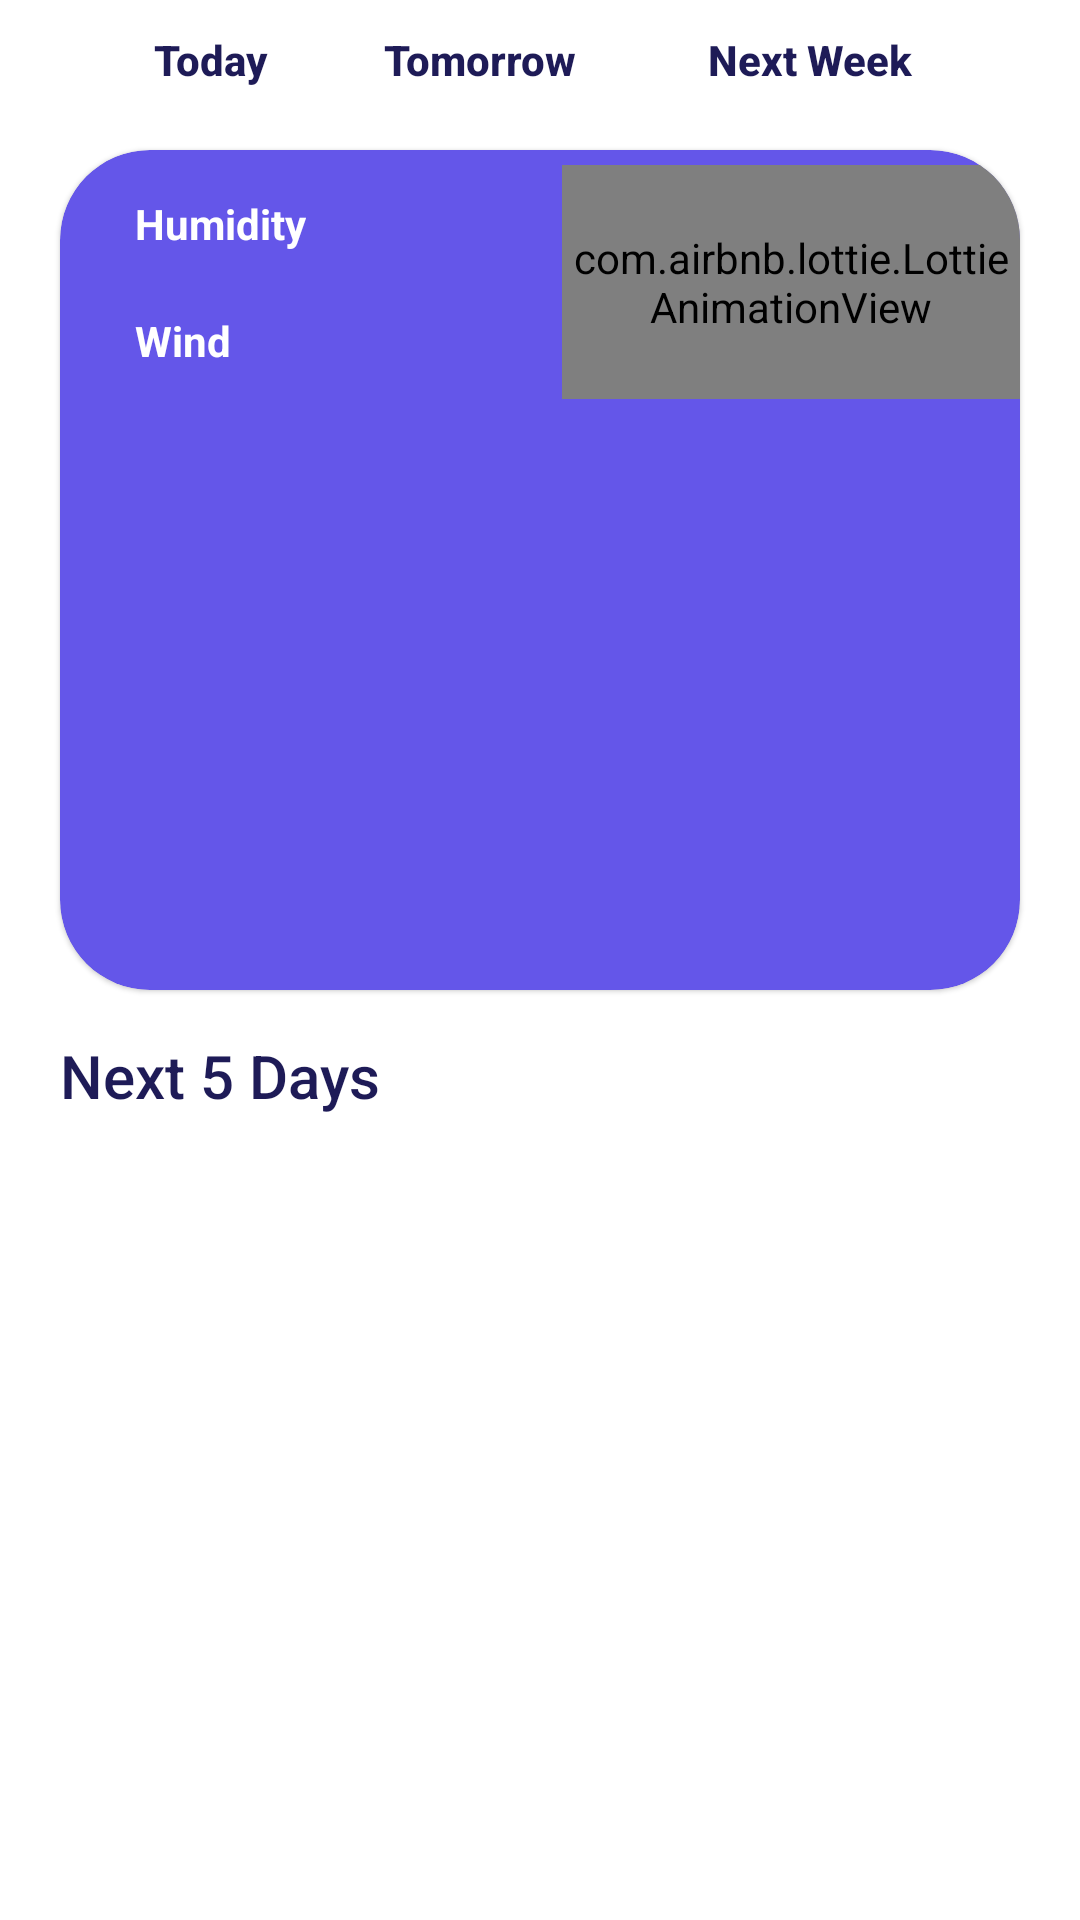

Android layout source for this screen:
<!-- AndroidManifest.xml: application theme Theme.WeatherAppAndroid -->
<!-- res/layout/main_content.xml -->
<?xml version="1.0" encoding="utf-8"?>
<androidx.core.widget.NestedScrollView
    xmlns:android="http://schemas.android.com/apk/res/android"
    xmlns:app="http://schemas.android.com/apk/res-auto"
    android:id="@+id/nested_scroll_view"
    android:layout_width="match_parent"
    android:layout_height="wrap_content"
    android:layout_marginBottom="80dp">

    <LinearLayout
        android:layout_width="match_parent"
        android:layout_height="match_parent"
        android:descendantFocusability="blocksDescendants"
        android:orientation="vertical">

        <include
            android:id="@+id/currentWeatherSelector"
            layout="@layout/current_weather_selector" />

        <com.google.android.material.card.MaterialCardView
            android:id="@+id/todayMaterialCard"
            android:clickable="true"
            android:focusable="true"
            style="@style/Widget.MaterialComponents.CardView"
            android:layout_width="match_parent"
            android:layout_height="@dimen/card_view_height"
            android:layout_marginStart="@dimen/spacing_mlarge"
            android:layout_marginEnd="@dimen/spacing_mlarge"
            app:cardBackgroundColor="@color/material_blue"
            app:cardCornerRadius="30dp">

            <LinearLayout
                android:layout_width="match_parent"
                android:layout_height="wrap_content"
                android:orientation="vertical"
                android:paddingTop="@dimen/spacing_medium">

                <TextSwitcher
                    android:id="@+id/temp_text_view"
                    android:layout_width="wrap_content"
                    android:layout_height="wrap_content"
                    android:layout_gravity="center" />

                <TextSwitcher
                    android:id="@+id/description_text_view"
                    android:layout_width="wrap_content"
                    android:layout_height="wrap_content"
                    android:layout_gravity="center" />

                <LinearLayout
                    android:layout_width="match_parent"
                    android:layout_height="wrap_content"
                    android:layout_marginStart="@dimen/spacing_large"
                    android:orientation="horizontal">

                    <LinearLayout
                        android:layout_width="0dp"
                        android:layout_height="match_parent"
                        android:layout_weight="1"
                        android:gravity="center"
                        android:orientation="vertical">

                        <LinearLayout
                            android:layout_width="match_parent"
                            android:layout_height="wrap_content"
                            android:orientation="horizontal"
                            android:padding="@dimen/spacing_middle">

                            <androidx.appcompat.widget.AppCompatTextView
                                style="@style/TextViewInColoredCard"
                                android:layout_width="wrap_content"
                                android:layout_height="wrap_content"
                                android:gravity="center"
                                android:text="@string/humidity_label"
                                android:textStyle="bold" />

                            <View
                                android:layout_width="@dimen/spacing_medium"
                                android:layout_height="0dp" />

                            <TextSwitcher
                                android:id="@+id/humidity_text_view"
                                android:layout_width="wrap_content"
                                android:layout_height="wrap_content"
                                android:layout_gravity="center" />
                        </LinearLayout>

                        <LinearLayout
                            android:layout_width="match_parent"
                            android:layout_height="wrap_content"
                            android:orientation="horizontal"
                            android:padding="@dimen/spacing_middle">

                            <androidx.appcompat.widget.AppCompatTextView
                                style="@style/TextViewInColoredCard"
                                android:layout_width="wrap_content"
                                android:layout_height="wrap_content"
                                android:gravity="center"
                                android:text="@string/wind_label"
                                android:textStyle="bold" />

                            <View
                                android:layout_width="@dimen/spacing_medium"
                                android:layout_height="0dp" />

                            <TextSwitcher
                                android:id="@+id/wind_text_view"
                                android:layout_width="wrap_content"
                                android:layout_height="wrap_content"
                                android:layout_gravity="center"
                                android:inAnimation="@anim/slide_in_bottom"
                                android:outAnimation="@anim/slide_out_top"
                                android:textAppearance="@style/WindSpeedTextView" />
                        </LinearLayout>
                    </LinearLayout>

                    <com.airbnb.lottie.LottieAnimationView
                        android:id="@+id/animation_view"
                        android:layout_width="0dp"
                        android:layout_height="match_parent"
                        android:layout_weight="1"
                        app:lottie_autoPlay="true"
                        app:lottie_loop="true" />

                </LinearLayout>
            </LinearLayout>
        </com.google.android.material.card.MaterialCardView>

        <View
            android:layout_width="0dp"
            android:layout_height="@dimen/spacing_large" />

        <LinearLayout
            android:layout_width="match_parent"
            android:layout_height="wrap_content"
            android:layout_marginStart="@dimen/spacing_mlarge"
            android:orientation="vertical">

            <androidx.appcompat.widget.AppCompatTextView
                android:layout_width="wrap_content"
                android:layout_height="wrap_content"
                android:text="@string/next_5_days_hourly"
                android:textColor="@color/headers_dark_blue"
                android:textAppearance="@style/TextAppearance.AppCompat.Title" />

            <View
                android:layout_width="0dp"
                android:layout_height="@dimen/spacing_middle" />

            <androidx.recyclerview.widget.RecyclerView
                android:id="@+id/recycler_view"
                android:layout_width="match_parent"
                android:layout_height="wrap_content"
                android:orientation="horizontal" />

        </LinearLayout>

    </LinearLayout>
</androidx.core.widget.NestedScrollView>
<!-- res/layout/current_weather_selector.xml (included above) -->
<?xml version="1.0" encoding="utf-8"?>
<LinearLayout
    xmlns:android="http://schemas.android.com/apk/res/android"
    android:layout_width="match_parent"
    android:layout_height="match_parent"
    android:layout_marginBottom="@dimen/spacing_middle"
    android:gravity="center"
    android:orientation="horizontal">

        <Button
            android:id="@+id/todaySelector"
            android:layout_width="@dimen/today_selector_width"
            android:layout_height="@dimen/selectors_height"
            style="@style/ButtonSelectionStyle"
            android:padding="0dp"
            android:text="@string/today_selector"
            android:background="@drawable/selector_shape" />

        <Button
            android:id="@+id/tomorrowSelector"
            android:layout_width="@dimen/tomorrow_selector_width"
            android:layout_height="@dimen/selectors_height"
            style="@style/ButtonSelectionStyle"
            android:layout_margin="5dp"
            android:padding="0dp"
            android:text="@string/tomorrow_selector"
            android:textStyle="bold"
            android:background="@drawable/selector_shape" />

        <Button
            android:id="@+id/nextWeekSelector"
            android:layout_width="@dimen/next_week_selector_width"
            android:layout_height="@dimen/selectors_height"
            style="@style/ButtonSelectionStyle"
            android:padding="0dp"
            android:text="@string/next_week_selector"
            android:background="@drawable/selector_shape" />

</LinearLayout>
<!-- resources referenced by this layout -->
<resources>
  <color name="headers_dark_blue">#1e1b57</color>
  <color name="material_blue">#6456e9</color>
  <dimen name="card_view_height">280dp</dimen>
  <dimen name="next_week_selector_width">110dp</dimen>
  <dimen name="selectors_height">30dp</dimen>
  <dimen name="spacing_large">15dp</dimen>
  <dimen name="spacing_medium">5dp</dimen>
  <dimen name="spacing_middle">10dp</dimen>
  <dimen name="spacing_mlarge">20dp</dimen>
  <dimen name="today_selector_width">70dp</dimen>
  <dimen name="tomorrow_selector_width">100dp</dimen>
  <!-- drawable selector_shape (drawable) -->
  <?xml version="1.0" encoding="utf-8"?>
  <shape android:shape="rectangle"
      xmlns:android="http://schemas.android.com/apk/res/android">
      <corners android:radius="58dp" />
      <padding android:left="8dp" android:top="8dp" android:right="8dp" android:bottom="8dp" />
  </shape>
  <string name="humidity_label">Humidity</string>
  <string name="next_5_days_hourly">Next 5 Days</string>
  <string name="next_week_selector">Next Week</string>
  <string name="today_selector">Today</string>
  <string name="tomorrow_selector">Tomorrow</string>
  <string name="wind_label">Wind</string>
  <style name="ButtonSelectionStyle">
          <item name="android:textSize">14sp</item>
          <item name="android:textAllCaps">false</item>
          <item name="android:textColor">@color/headers_dark_blue</item>
          <item name="android:textStyle">bold</item>
      </style>
  <style name="TextViewInColoredCard">
          <item name="android:textColor">@android:color/white</item>
      </style>
  <style name="WindSpeedTextView">
          <item name="android:textSize">14sp</item>
          <item name="android:textColor">@color/grey_10</item>
          <item name="android:fontFamily">@font/vazir</item>
      </style>
  <style name="Theme.WeatherAppAndroid" parent="Theme.MaterialComponents.Light.NoActionBar">
          
          
  
          
          
          <item name="bottomSheetDialogTheme">@style/BottomSheetDialog</item>
          
          <item name="android:statusBarColor">?attr/colorPrimaryVariant</item>
      </style>
  <color name="grey_10">#e6e6e6</color>
  <style name="BottomSheetDialog" parent="Theme.Design.Light.BottomSheetDialog">
          <item name="bottomSheetStyle">@style/bottomSheetStyleWrapper</item>
      </style>
  <style name="bottomSheetStyleWrapper" parent="Widget.Design.BottomSheet.Modal">
          <item name="android:background">@android:color/transparent</item>
          <item name="android:layout_width">match_parent</item>
          <item name="android:layout_height">match_parent</item>
      </style>
</resources>
